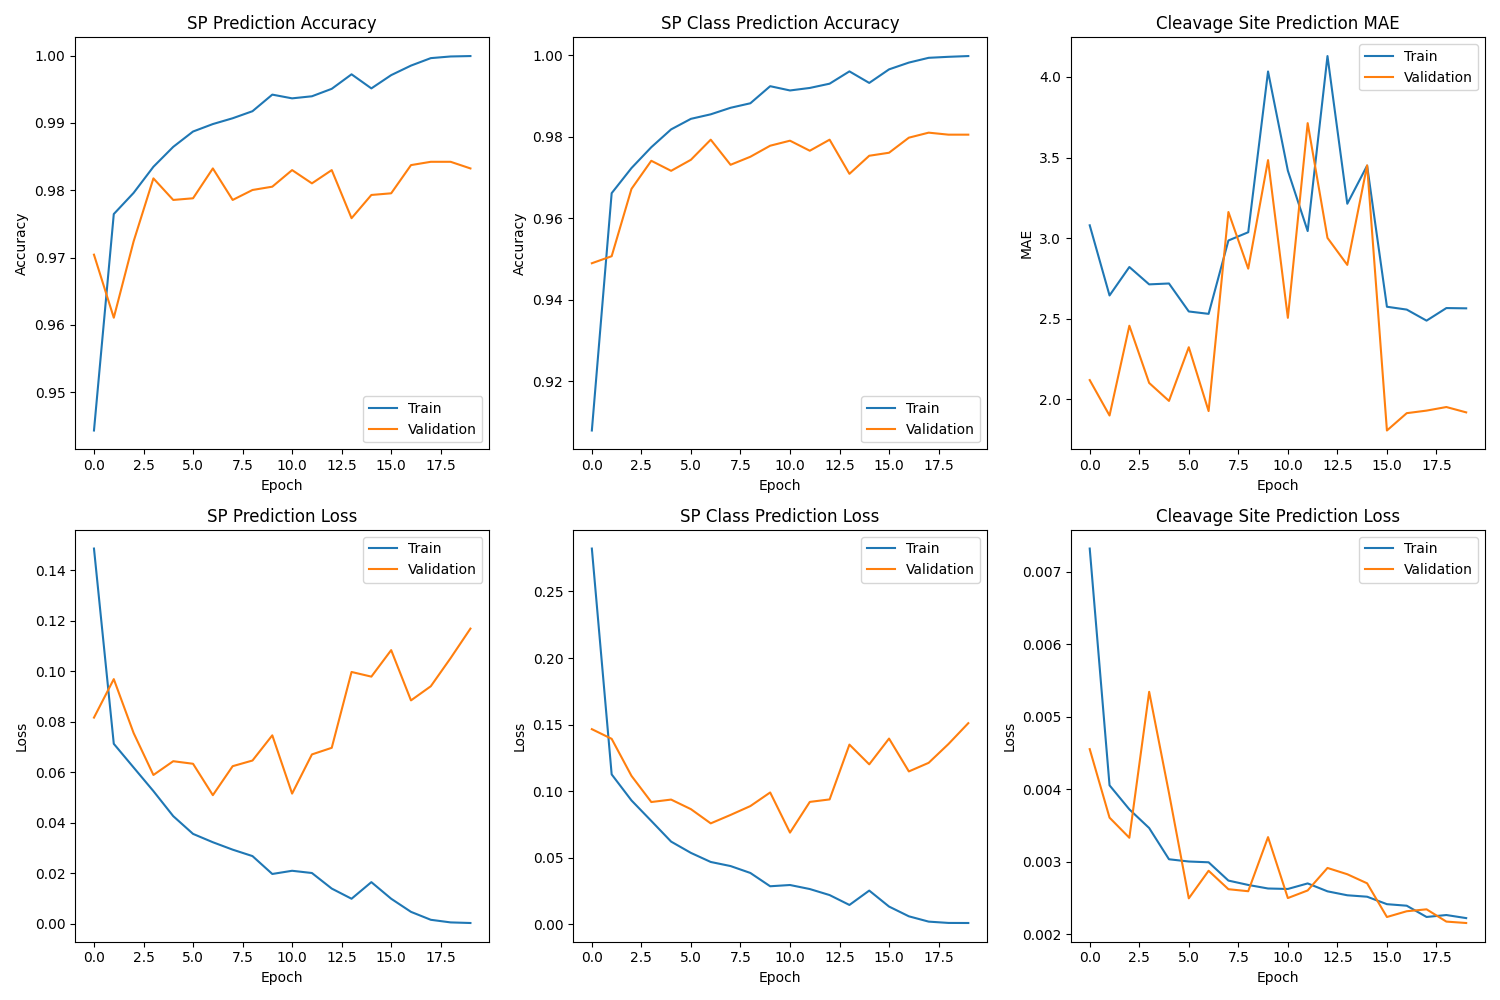

Values plotted in this chart, from the file beside it:
cleavage_prediction_loss, cleavage_prediction_masked_mae, loss, sp_class_prediction_accuracy, sp_class_prediction_loss, sp_prediction_accuracy, sp_prediction_loss, val_cleavage_prediction_loss, val_cleavage_prediction_masked_mae, val_loss, val_sp_class_prediction_accuracy, val_sp_class_prediction_loss, val_sp_prediction_accuracy, val_sp_prediction_loss, learning_rate
0.007321, 3.08, 0.4344, 0.908, 0.2821, 0.9443, 0.1487, 0.004553, 2.12, 0.2309, 0.949, 0.1466, 0.9704, 0.0817, 0.001
0.004054, 2.645, 0.1858, 0.9662, 0.1127, 0.9765, 0.07132, 0.003607, 1.9, 0.2384, 0.9507, 0.1393, 0.9611, 0.09695, 0.001
0.003722, 2.821, 0.1571, 0.9723, 0.09311, 0.9796, 0.06194, 0.00333, 2.457, 0.1885, 0.9672, 0.1115, 0.9724, 0.0756, 0.001
0.003464, 2.714, 0.1321, 0.9775, 0.07773, 0.9835, 0.05258, 0.005344, 2.102, 0.1537, 0.9741, 0.09191, 0.9818, 0.05897, 0.001
0.003033, 2.719, 0.1065, 0.9818, 0.06221, 0.9864, 0.04266, 0.003948, 1.991, 0.1599, 0.9717, 0.09375, 0.9786, 0.06442, 0.001
0.003002, 2.546, 0.09099, 0.9844, 0.05373, 0.9887, 0.03562, 0.002494, 2.324, 0.1513, 0.9744, 0.08656, 0.9788, 0.06341, 0.001
0.002991, 2.531, 0.0807, 0.9855, 0.04692, 0.9898, 0.03232, 0.002875, 1.928, 0.1284, 0.9793, 0.07589, 0.9832, 0.05097, 0.001
0.002739, 2.986, 0.07384, 0.9871, 0.04386, 0.9907, 0.02938, 0.00262, 3.162, 0.1461, 0.9731, 0.08222, 0.9786, 0.06245, 0.001
0.002679, 3.037, 0.06693, 0.9882, 0.03868, 0.9917, 0.02683, 0.002592, 2.811, 0.1551, 0.9751, 0.08887, 0.98, 0.06469, 0.001
0.00263, 4.034, 0.04981, 0.9924, 0.02869, 0.9942, 0.01974, 0.003339, 3.484, 0.1757, 0.9778, 0.09908, 0.9805, 0.07468, 0.001
0.002623, 3.419, 0.05201, 0.9914, 0.02963, 0.9937, 0.02101, 0.002498, 2.506, 0.1219, 0.9791, 0.06895, 0.983, 0.05158, 0.001
0.0027, 3.044, 0.04815, 0.992, 0.02661, 0.994, 0.02012, 0.002603, 3.714, 0.1606, 0.9766, 0.092, 0.981, 0.06711, 0.001
0.002591, 4.13, 0.03738, 0.993, 0.02208, 0.9951, 0.01396, 0.002913, 3.002, 0.1652, 0.9793, 0.09387, 0.983, 0.06973, 0.001
0.002536, 3.214, 0.0259, 0.9961, 0.01466, 0.9972, 0.009928, 0.002827, 2.834, 0.2365, 0.9709, 0.135, 0.9759, 0.09978, 0.001
0.002516, 3.45, 0.04327, 0.9932, 0.02545, 0.9951, 0.01651, 0.002701, 3.452, 0.2194, 0.9754, 0.1202, 0.9793, 0.09793, 0.001
0.002414, 2.575, 0.02461, 0.9966, 0.01345, 0.9971, 0.00993, 0.002236, 1.808, 0.2494, 0.9761, 0.1395, 0.9795, 0.1084, 0.001
0.002392, 2.557, 0.01208, 0.9982, 0.006137, 0.9985, 0.004729, 0.002316, 1.915, 0.2048, 0.9798, 0.1149, 0.9837, 0.08852, 0.0002
0.002237, 2.489, 0.00486, 0.9994, 0.002148, 0.9996, 0.001586, 0.002342, 1.931, 0.2169, 0.981, 0.1213, 0.9842, 0.09413, 0.0002
0.002264, 2.567, 0.002857, 0.9996, 0.001171, 0.9999, 0.0005518, 0.002173, 1.953, 0.2422, 0.9805, 0.1355, 0.9842, 0.1053, 0.0002
0.002221, 2.565, 0.002549, 0.9998, 0.001119, 0.9999, 0.0003162, 0.002154, 1.92, 0.2695, 0.9805, 0.1511, 0.9832, 0.117, 0.0002
